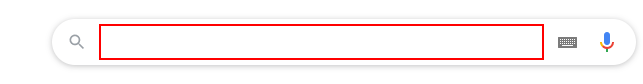
Workflow: Main

Step 1: type "["Valor da ação da "+str_NomeEmpresa+ "[k(enter)]"]" into the text box in window 'Google' (chrome.exe)

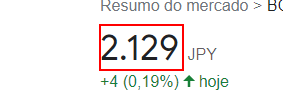
Step 2: get-text from the element

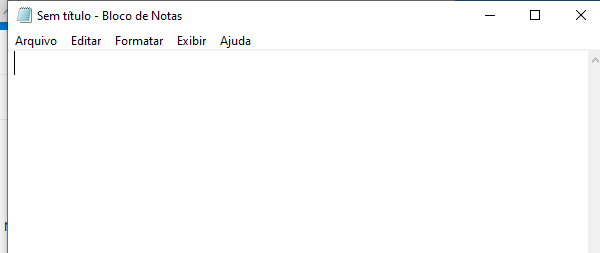
Step 3: Open Application 'notepad.exe Sem' on the element (notepad.exe)

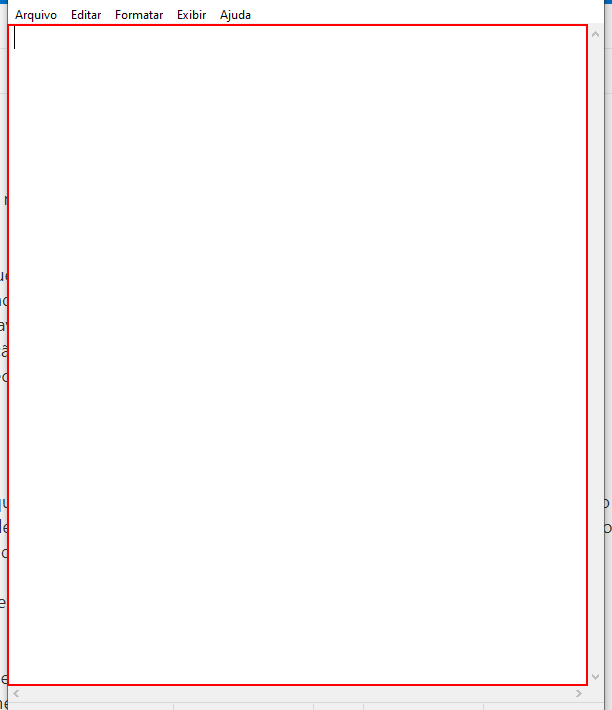
Step 4: type "["O valor da "+str_NomeEmpresa+" é "+str_CurrentValue]" into the editable text 'Editor de Texto'

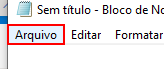
Step 5: click on the menu item 'Arquivo'

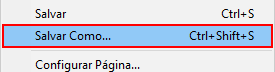
Step 6: click on 'menu item' (notepad.exe)

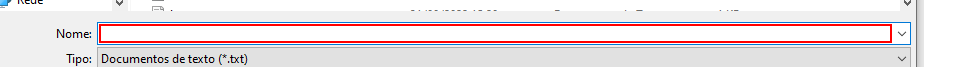
Step 7: type "["Ação da "+str_NomeEmpresa+".txt[k(enter)]"]" in window 'Salvar como' (notepad.exe)